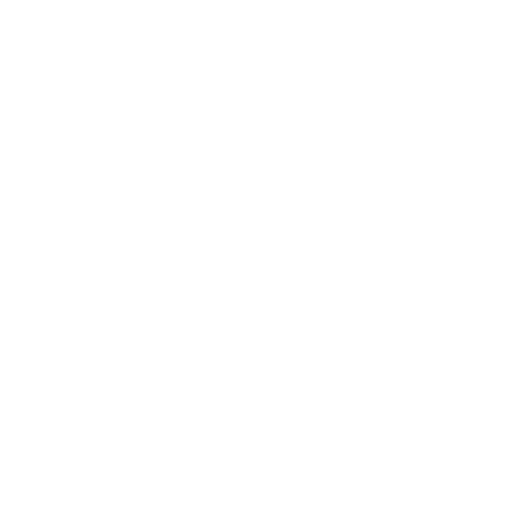
t = 0.00 s
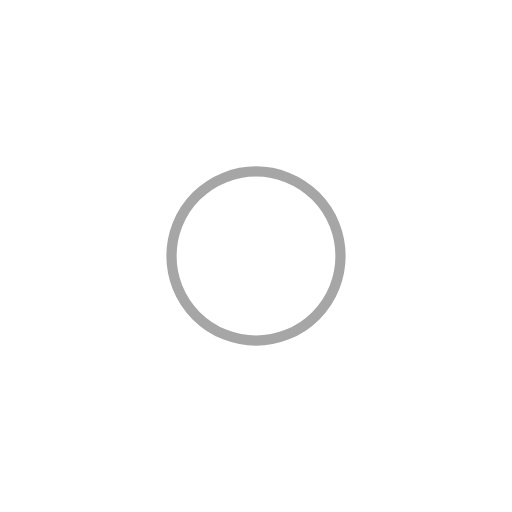
t = 0.62 s
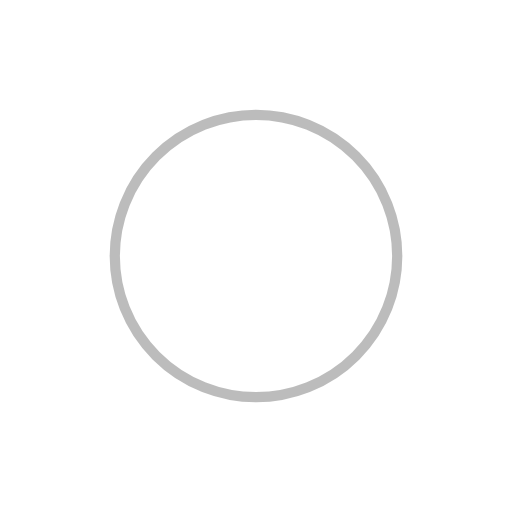
t = 1.25 s
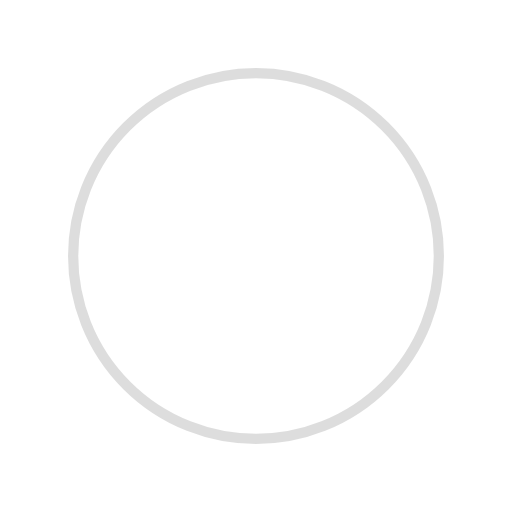
t = 1.87 s
t = 2.50 s: frame unchanged from t = 0.00 s, image omitted
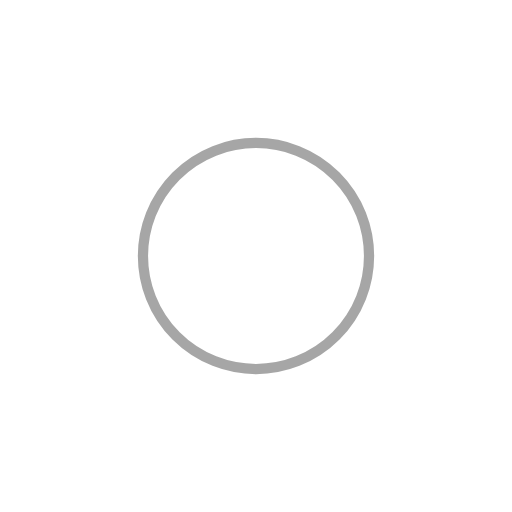
t = 3.33 s

The animated SVG that drew these frames (rendered in a browser with its animation timeline set to each time). Animation: 4 SMIL elements (animate=4); one cycle of 3.75 s, repeats indefinitely.

<?xml version="1.0" encoding="utf-8"?><svg width='128px' height='128px' xmlns="http://www.w3.org/2000/svg" viewBox="0 0 100 100" preserveAspectRatio="xMidYMid" class="uil-ripple"><rect x="0" y="0" width="100" height="100" fill="none" class="bk"></rect><g> <animate attributeName="opacity" dur="2.5s" repeatCount="indefinite" begin="0s" keyTimes="0;0.33;1" values="1;1;0"></animate><circle cx="50" cy="50" r="40" stroke="#a6a6a6" fill="none" stroke-width="2" stroke-linecap="round"><animate attributeName="r" dur="2.5s" repeatCount="indefinite" begin="0s" keyTimes="0;0.33;1" values="0;22;44"></animate></circle></g><g><animate attributeName="opacity" dur="2.5s" repeatCount="indefinite" begin="1.25s" keyTimes="0;0.33;1" values="1;1;0"></animate><circle cx="50" cy="50" r="40" stroke="#ffffff" fill="none" stroke-width="2" stroke-linecap="round"><animate attributeName="r" dur="2.5s" repeatCount="indefinite" begin="1.25s" keyTimes="0;0.33;1" values="0;22;44"></animate></circle></g></svg>
